Run: headless pygame with SDL's dummy video driver; simulated clock (each Clock.tick advances the game by its frame time, no real sleeping); random seed 0; keys injected as events and as key.get_pressed() state; mouse plan: one left click at the window centre at the start of phase 2, then a move to the lower-right quarter at the start of phase 3.
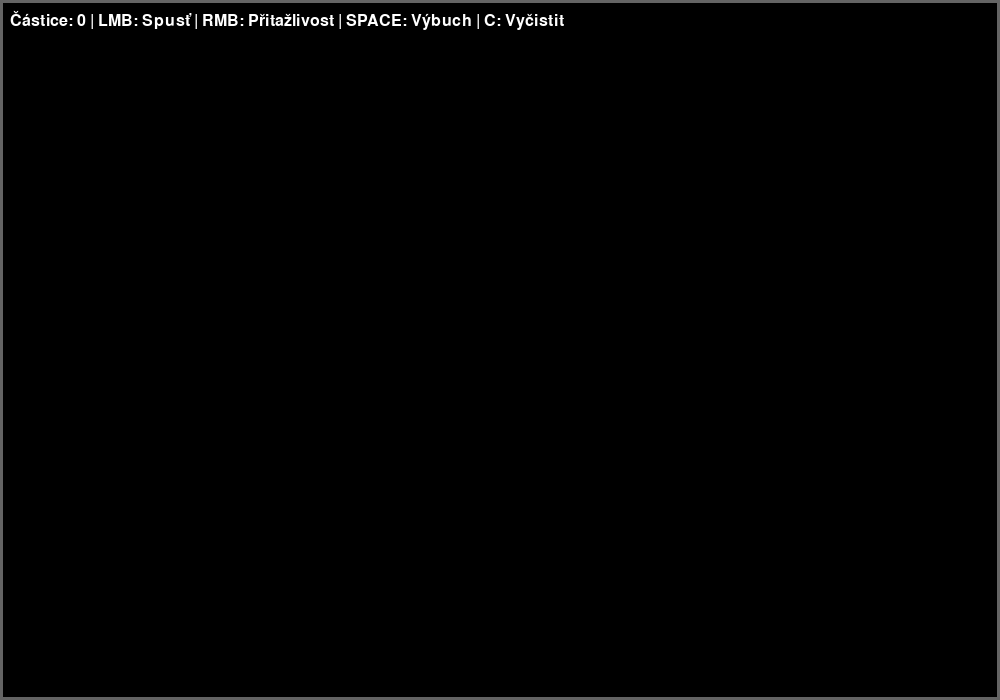
Frame 1 of 4 · flips 1–60 · no input
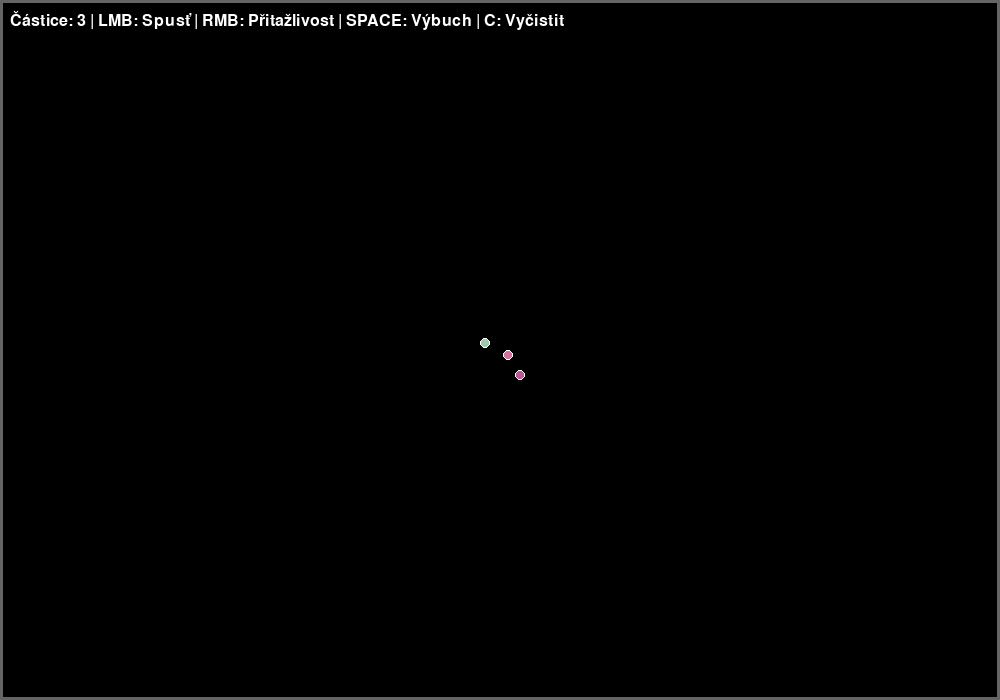
Frame 2 of 4 · flips 61–180 · clicked the window centre · tapped SPACE, RETURN · held RIGHT (→), D
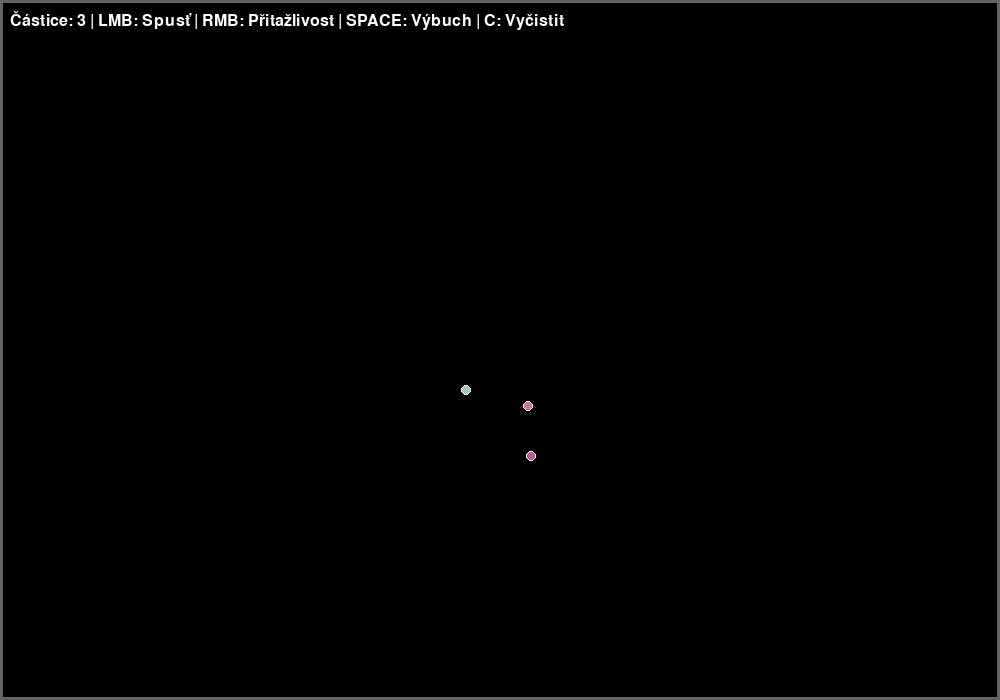
Frame 3 of 4 · flips 181–300 · moved the mouse to the lower-right quarter · held DOWN (↓), S
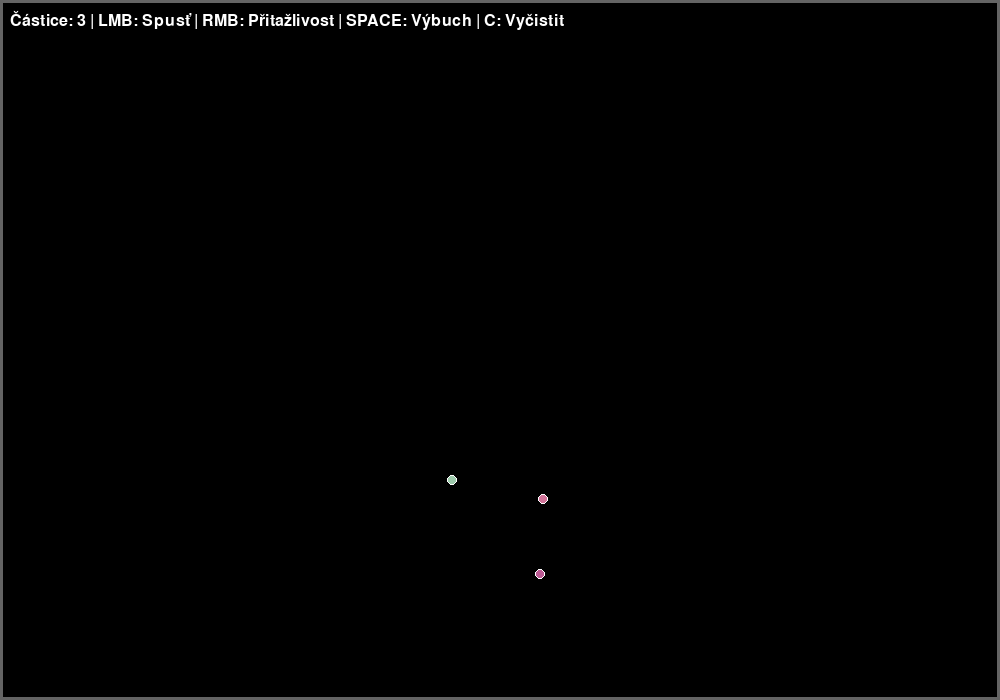
Frame 4 of 4 · flips 301–420 · held LEFT (←), A, UP (↑), W

The pygame program that drew these frames:

"""
Interaktivní Systém Částic s Fyzikou
- Reálná fyzikální simulace s gravitací, třením a elastickými srážkami
- Interaktivní ovládání částic pomocí myši a klávesnice
"""

import pygame
import math
import random
import sys

pygame.init()

# Konstanty
SCREEN_WIDTH, SCREEN_HEIGHT = 1000, 700
FPS = 60
GRAVITY = 15  # Zwiększona grawitacja
PARTICLE_RADIUS = 5
FRICTION = 0.998  # Odpor vzduchu (0.998 = 0.2% ztráta energie za frame)
ELASTICITY = 0.85  # Pružnost srážek (0.85 = 15% ztráta energie)
PARTICLE_MASS = 1.0

# Barvy
BLACK = (0, 0, 0)
WHITE = (255, 255, 255)
WALL_COLOR = (100, 100, 100)


class Particle:
    """Třída reprezentující jednu částici s fyzikou"""
    
    def __init__(self, x, y, velocity_x=0, velocity_y=0):
        """Inicializace částice
        
        Args:
            x, y: Počáteční pozice
            velocity_x, velocity_y: Počáteční rychlost
        """
        self.x = x
        self.y = y
        self.vx = velocity_x
        self.vy = velocity_y
        self.ax = 0  # Akcelerace
        self.ay = GRAVITY
        self.mass = PARTICLE_MASS
        self.radius = PARTICLE_RADIUS
        self.color = (random.randint(80, 255), random.randint(80, 255), random.randint(80, 255))
        self.life = 1.0  # Průhlednost (1.0 = plná viditelnost)
    
    def apply_force(self, fx, fy):
        """Aplikuj sílu na částici (F = ma)"""
        self.ax += fx / self.mass
        self.ay += fy / self.mass
    
    def update(self, dt=1/60):
        """Aktualizuj pozici a rychlost částice (Eulerova integrátor)"""
        # Aktualizuj rychlost: v = v + a*dt
        self.vx += self.ax * dt
        self.vy += self.ay * dt
        
        # Aplikuj odpor vzduchu
        self.vx *= FRICTION
        self.vy *= FRICTION
        
        # Aktualizuj pozici: x = x + v*dt
        self.x += self.vx * dt
        self.y += self.vy * dt
        
        # Resetuj akceleraci pro příští krok
        self.ax = 0
        self.ay = GRAVITY
    
    def check_wall_collision(self):
        """Detekuj srážky se zeďmi a vrátí elastickou srážku"""
        # Dolní stěna
        if self.y + self.radius > SCREEN_HEIGHT:
            self.y = SCREEN_HEIGHT - self.radius
            self.vy *= -ELASTICITY
        
        # Horní stěna
        if self.y - self.radius < 0:
            self.y = self.radius
            self.vy *= -ELASTICITY
        
        # Pravá stěna
        if self.x + self.radius > SCREEN_WIDTH:
            self.x = SCREEN_WIDTH - self.radius
            self.vx *= -ELASTICITY
        
        # Levá stěna
        if self.x - self.radius < 0:
            self.x = self.radius
            self.vx *= -ELASTICITY
    
    def distance_to(self, other):
        """Vypočítej vzdálenost od jiné částice"""
        dx = self.x - other.x
        dy = self.y - other.y
        return math.sqrt(dx*dx + dy*dy)
    
    def check_particle_collision(self, other):
        """Detekuj a zpracuj elastickou srážku s jinou částicí"""
        dist = self.distance_to(other)
        min_dist = self.radius + other.radius
        
        if dist < min_dist:
            # Normalizovaný vektor srážky
            nx = (other.x - self.x) / dist
            ny = (other.y - self.y) / dist
            
            # Relativní rychlost
            dvx = other.vx - self.vx
            dvy = other.vy - self.vy
            
            # Relativní rychlost podél normály srážky
            dvn = dvx * nx + dvy * ny
            
            # Ignoruj pokud se částice vzdalují
            if dvn < 0:
                return
            
            # Elastická srážka (zakončení hybnosti a energie)
            # Pro rovné hmoty: v1' = v1 + (v2-v1)*n*n
            impulse = (1 + ELASTICITY) * dvn / 2
            
            self.vx += impulse * nx
            self.vy += impulse * ny
            other.vx -= impulse * nx
            other.vy -= impulse * ny
            
            # Oddělení částic aby se nelepily
            overlap = min_dist - dist
            separate_x = (overlap / 2 + 0.01) * nx
            separate_y = (overlap / 2 + 0.01) * ny
            
            self.x -= separate_x
            self.y -= separate_y
            other.x += separate_x
            other.y += separate_y
    
    def draw(self, surface):
        """Nakresli částici na povrch"""
        # Barva s fade efektem
        r = int(self.color[0] * self.life)
        g = int(self.color[1] * self.life)
        b = int(self.color[2] * self.life)
        
        pygame.draw.circle(surface, (r, g, b), (int(self.x), int(self.y)), self.radius)
        
        # Malý okraj pro lepší viditelnost
        pygame.draw.circle(surface, WHITE, (int(self.x), int(self.y)), self.radius, 1)


class ParticleSystem:
    """Správce systému částic"""
    
    def __init__(self):
        self.particles = []
    
    def add_particle(self, x, y, vx=None, vy=None):
        """Přidej novou částici"""
        if vx is None and vy is None:
            # Náhodná počáteční rychlost (zvýšena pro větší dynamiku)
            angle = random.uniform(0, 2 * math.pi)
            speed = random.uniform(10, 25)
            vx = math.cos(angle) * speed
            vy = math.sin(angle) * speed
        
        self.particles.append(Particle(x, y, vx, vy))
    
    def apply_force_field(self, center_x, center_y, force_strength, radius):
        """Aplikuj kruhové silové pole (přitažlivost/odpor)"""
        for particle in self.particles:
            dx = center_x - particle.x
            dy = center_y - particle.y
            dist = math.sqrt(dx*dx + dy*dy)
            
            if dist < radius and dist > 0.1:
                # Normalizuj směr
                nx = dx / dist
                ny = dy / dist
                
                # Síla slábne s vzdáleností
                force = force_strength * (1 - dist / radius)
                particle.apply_force(nx * force, ny * force)
    
    def explode_all(self):
        """Vybuchni všechny částice od středu"""
        center_x = SCREEN_WIDTH / 2
        center_y = SCREEN_HEIGHT / 2
        
        for particle in self.particles:
            dx = particle.x - center_x
            dy = particle.y - center_y
            dist = math.sqrt(dx*dx + dy*dy) + 0.1
            
            # Rozptyl od středu
            explosion_force = 30
            particle.vx += (dx / dist) * explosion_force
            particle.vy += (dy / dist) * explosion_force
    
    def update(self):
        """Aktualizuj všechny částice"""
        # Aktualizuj fyziku
        for particle in self.particles:
            particle.update()
            particle.check_wall_collision()
        
        # Detekuj srážky mezi částicemi (O(n²) algoritmus - jednoduché řešení)
        for i in range(len(self.particles)):
            for j in range(i + 1, len(self.particles)):
                self.particles[i].check_particle_collision(self.particles[j])
    
    def draw(self, surface):
        """Nakresli všechny částice"""
        for particle in self.particles:
            particle.draw(surface)
    
    def clear(self):
        """Vymaž všechny částice"""
        self.particles.clear()
    
    def get_count(self):
        """Vrátí počet aktivních částic"""
        return len(self.particles)


def main():
    screen = pygame.display.set_mode((SCREEN_WIDTH, SCREEN_HEIGHT))
    pygame.display.set_caption("Interaktivní Systém Částic - LMB: Částice | RMB: Přitažlivost | SPACE: Výbuch | C: Vyčistit")
    clock = pygame.time.Clock()
    
    particle_system = ParticleSystem()
    font = pygame.font.Font(None, 24)
    
    # Interaktivní proměnné
    mouse_force_active = False
    spawn_particles_on_click = True
    
    running = True
    while running:
        dt = clock.tick(FPS) / 1000.0  # Delta time v sekundách
        
        for event in pygame.event.get():
            if event.type == pygame.QUIT:
                running = False
            
            elif event.type == pygame.KEYDOWN:
                if event.key == pygame.K_ESCAPE:
                    running = False
                elif event.key == pygame.K_SPACE:
                    # Vybuchni všechny částice
                    particle_system.explode_all()
                elif event.key == pygame.K_c:
                    # Vyčisti všechny částice
                    particle_system.clear()
            
            elif event.type == pygame.MOUSEBUTTONDOWN:
                if event.button == 1:  # Levé kliknutí
                    # Spusť několik částic v místě kliknutí
                    mouse_x, mouse_y = pygame.mouse.get_pos()
                    for _ in range(3):
                        particle_system.add_particle(mouse_x, mouse_y)
                
                elif event.button == 3:  # Pravé kliknutí
                    mouse_force_active = True
            
            elif event.type == pygame.MOUSEBUTTONUP:
                if event.button == 3:
                    mouse_force_active = False
        
        # Aplikuj přitažlivé silové pole při RMB
        if mouse_force_active:
            mouse_x, mouse_y = pygame.mouse.get_pos()
            # Přitažlivá síla s poloměrem 150 pixelů
            particle_system.apply_force_field(mouse_x, mouse_y, force_strength=50, radius=150)
        
        # Aktualizuj fyziku
        particle_system.update()
        
        # Vykreslování
        screen.fill(BLACK)
        
        # Nakresli stěny (náznaky)
        pygame.draw.rect(screen, WALL_COLOR, (0, 0, SCREEN_WIDTH, 3))
        pygame.draw.rect(screen, WALL_COLOR, (0, SCREEN_HEIGHT - 3, SCREEN_WIDTH, 3))
        pygame.draw.rect(screen, WALL_COLOR, (0, 0, 3, SCREEN_HEIGHT))
        pygame.draw.rect(screen, WALL_COLOR, (SCREEN_WIDTH - 3, 0, 3, SCREEN_HEIGHT))
        
        # Nakresli částice
        particle_system.draw(screen)
        
        # Nakresli UI
        particle_count = particle_system.get_count()
        info_text = f"Částice: {particle_count} | LMB: Spusť | RMB: Přitažlivost | SPACE: Výbuch | C: Vyčistit"
        text_surface = font.render(info_text, True, WHITE)
        screen.blit(text_surface, (10, 10))
        
        pygame.display.flip()
    
    pygame.quit()
    sys.exit()


if __name__ == "__main__":
    main()
